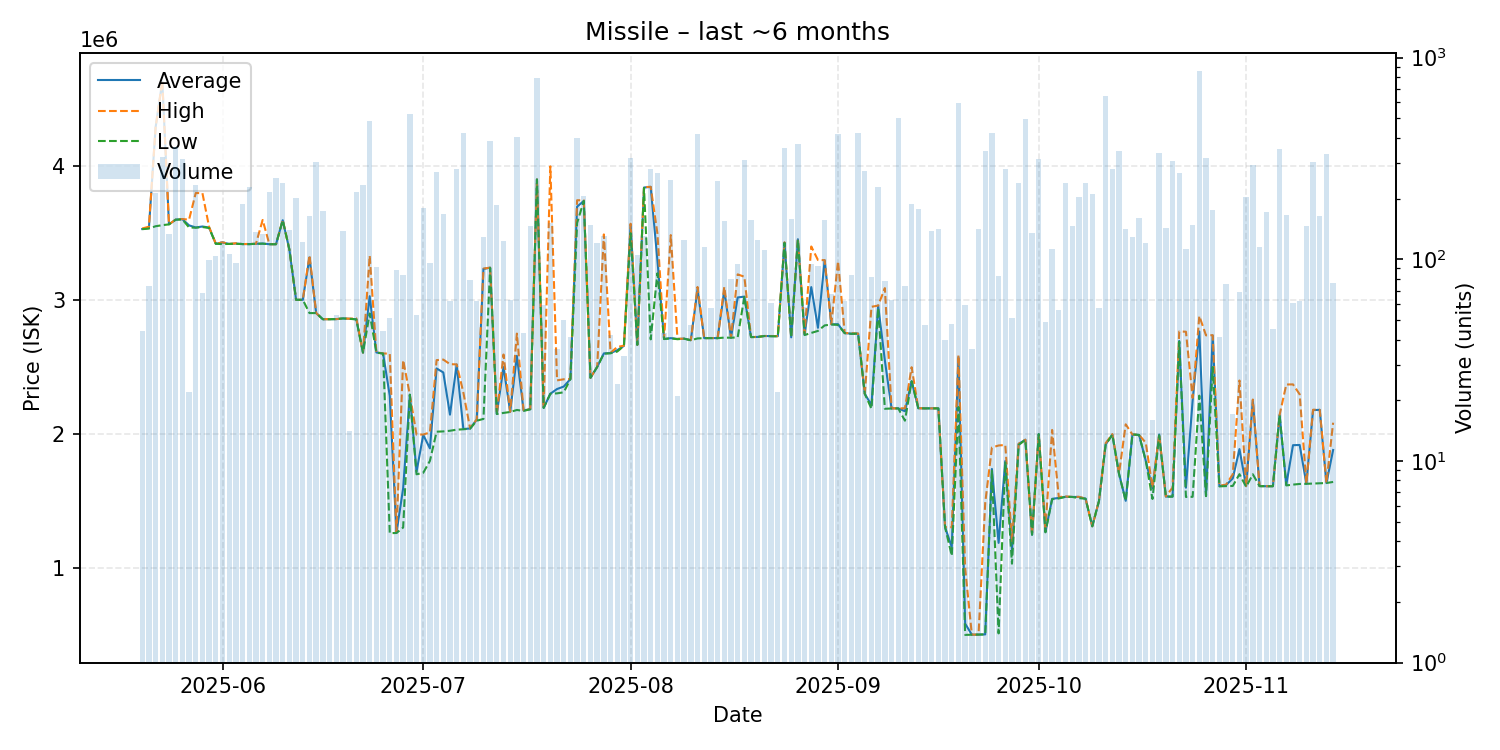

Data behind this chart, as committed beside it:
date, average, highest, lowest, order_count, volume
2025-05-20, 3530318, 3534000, 3529000, 15, 44
2025-05-21, 3537486, 3548000, 3534000, 15, 74
2025-05-22, 4289000, 4289000, 3551000, 17, 212
2025-05-23, 4631000, 4637000, 3559000, 36, 320
2025-05-24, 3565000, 3565000, 3565000, 22, 133
2025-05-25, 3600000, 3601000, 3600000, 33, 361
2025-05-26, 3604000, 3605000, 3602000, 32, 314
2025-05-27, 3557682, 3600000, 3542000, 9, 22
2025-05-28, 3542000, 3799000, 3540000, 28, 233
2025-05-29, 3549103, 3798000, 3545000, 14, 68
2025-05-30, 3541364, 3545000, 3538000, 21, 99
2025-05-31, 3420000, 3420000, 3420000, 20, 104
2025-06-01, 3430000, 3431000, 3418000, 27, 123
2025-06-02, 3419000, 3419000, 3419000, 21, 106
2025-06-03, 3421885, 3424000, 3420000, 16, 96
2025-06-04, 3418000, 3418000, 3418000, 26, 189
2025-06-05, 3418000, 3419000, 3417000, 29, 229
2025-06-06, 3420000, 3420000, 3420000, 24, 136
2025-06-07, 3422000, 3598000, 3421000, 30, 134
2025-06-08, 3417000, 3417000, 3417000, 19, 215
2025-06-09, 3417000, 3417000, 3417000, 16, 253
2025-06-10, 3596000, 3598000, 3596000, 22, 240
2025-06-11, 3376000, 3376000, 3376000, 19, 140
2025-06-12, 3002000, 3002000, 3002000, 21, 202
2025-06-13, 3002000, 3002000, 3002000, 21, 122
2025-06-14, 3318000, 3335000, 2903000, 32, 164
2025-06-15, 2903000, 2903000, 2903000, 34, 302
2025-06-16, 2857000, 2857000, 2857000, 20, 173
2025-06-17, 2857867, 2858000, 2857000, 10, 45
2025-06-18, 2858000, 2858000, 2858000, 11, 53
2025-06-19, 2863000, 2863000, 2863000, 16, 138
2025-06-20, 2860714, 2861000, 2860000, 11, 14
2025-06-21, 2857000, 2864000, 2856000, 20, 215
2025-06-22, 2608000, 2608000, 2608000, 22, 234
2025-06-23, 3029000, 3331000, 2900000, 38, 485
2025-06-24, 2609163, 2610000, 2608000, 16, 92
2025-06-25, 2601273, 2602000, 2601000, 10, 44
2025-06-26, 2285294, 2600000, 1261000, 11, 51
2025-06-27, 1263295, 1265000, 1262000, 17, 88
2025-06-28, 1595726, 2552000, 1303000, 13, 84
2025-06-29, 2294000, 2294000, 2294000, 17, 525
2025-06-30, 1718585, 1996000, 1700000, 13, 53
2025-07-01, 1994000, 1997000, 1711000, 26, 180
2025-07-02, 1893635, 2012000, 1800000, 19, 96
2025-07-03, 2490000, 2552000, 2018000, 19, 270
2025-07-04, 2460000, 2556000, 2020000, 17, 168
2025-07-05, 2145145, 2522000, 2025000, 21, 62
2025-07-06, 2519000, 2520000, 2033000, 36, 280
2025-07-07, 2038000, 2310000, 2036000, 42, 425
2025-07-08, 2041709, 2044000, 2040000, 14, 79
2025-07-09, 2107581, 2110000, 2100000, 14, 62
2025-07-10, 3232000, 3235000, 2113000, 25, 129
2025-07-11, 3242000, 3242000, 3240000, 28, 386
2025-07-12, 2150000, 2151000, 2150000, 14, 185
2025-07-13, 2500000, 2594000, 2158000, 22, 123
2025-07-14, 2165984, 2166000, 2165000, 17, 63
2025-07-15, 2584000, 2750000, 2180000, 42, 402
2025-07-16, 2176744, 2177000, 2173000, 9, 43
2025-07-17, 2186000, 2187000, 2185000, 20, 147
2025-07-18, 3900000, 3900000, 3900000, 44, 794
... 119 more rows
